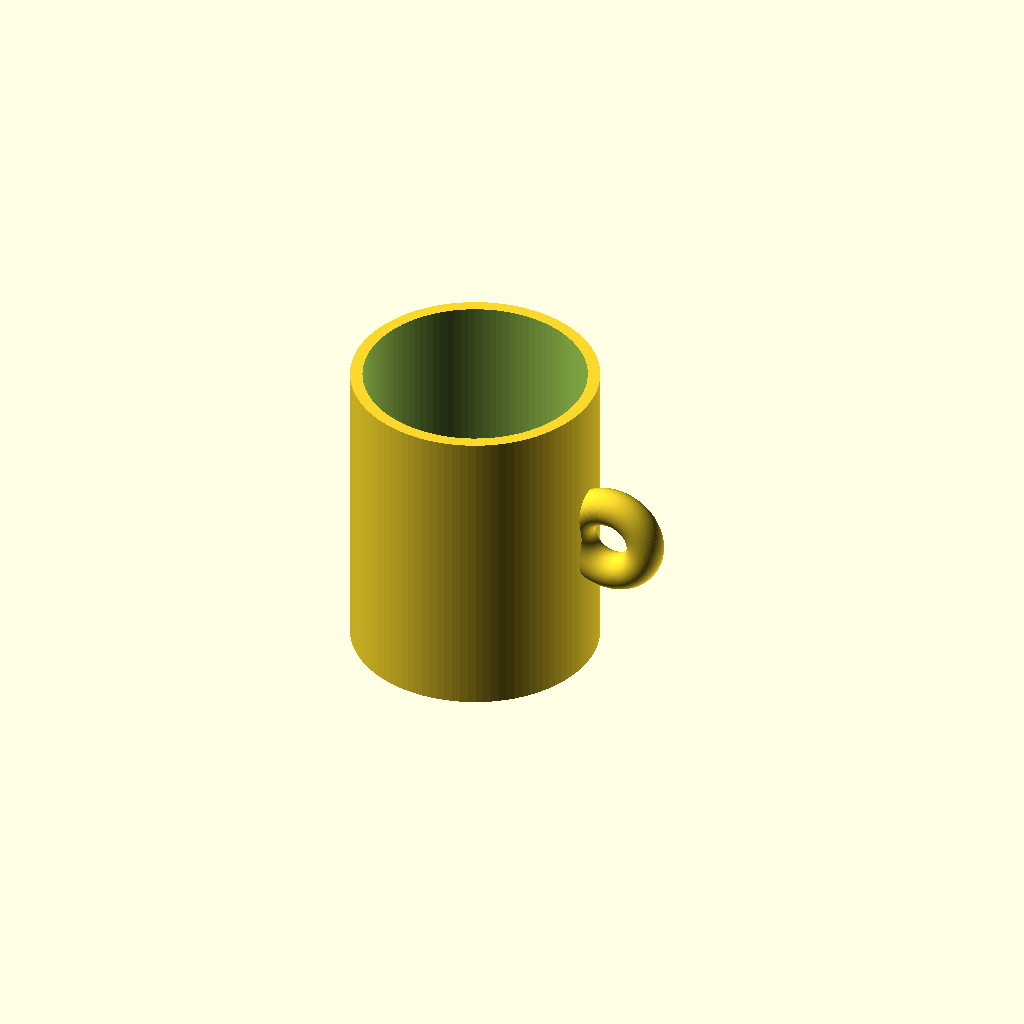
Cell 1 — every parameter at its default value.
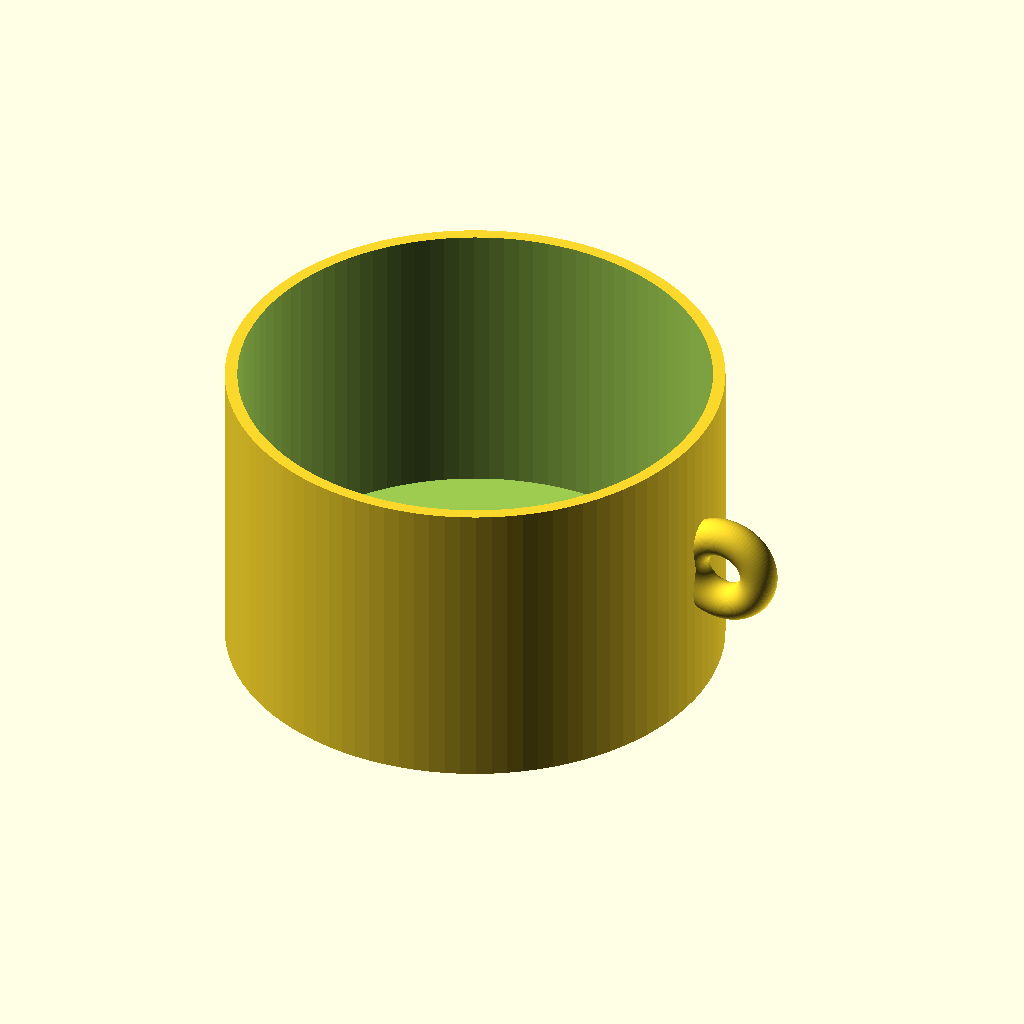
Cell 2: outer_diameter = 160 (everything else at default).
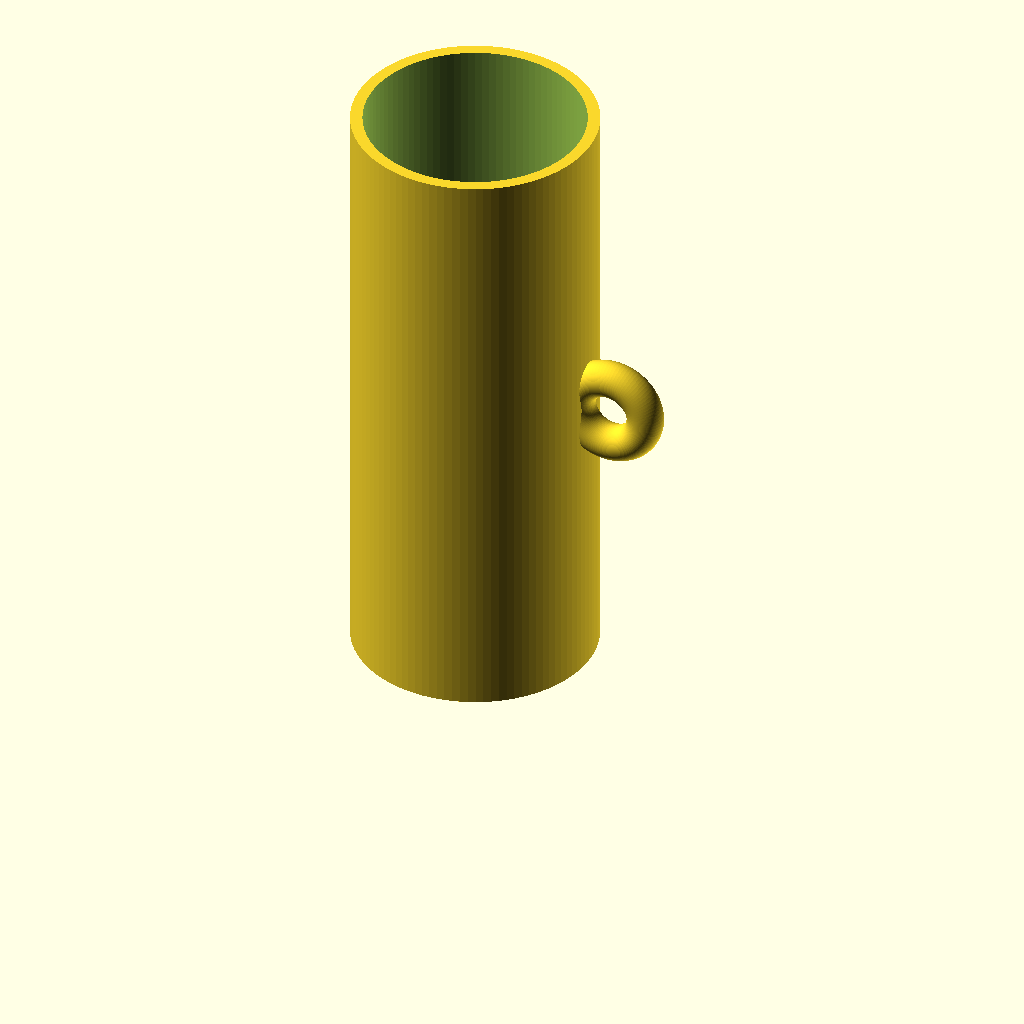
Cell 3: the same model with height = 200.
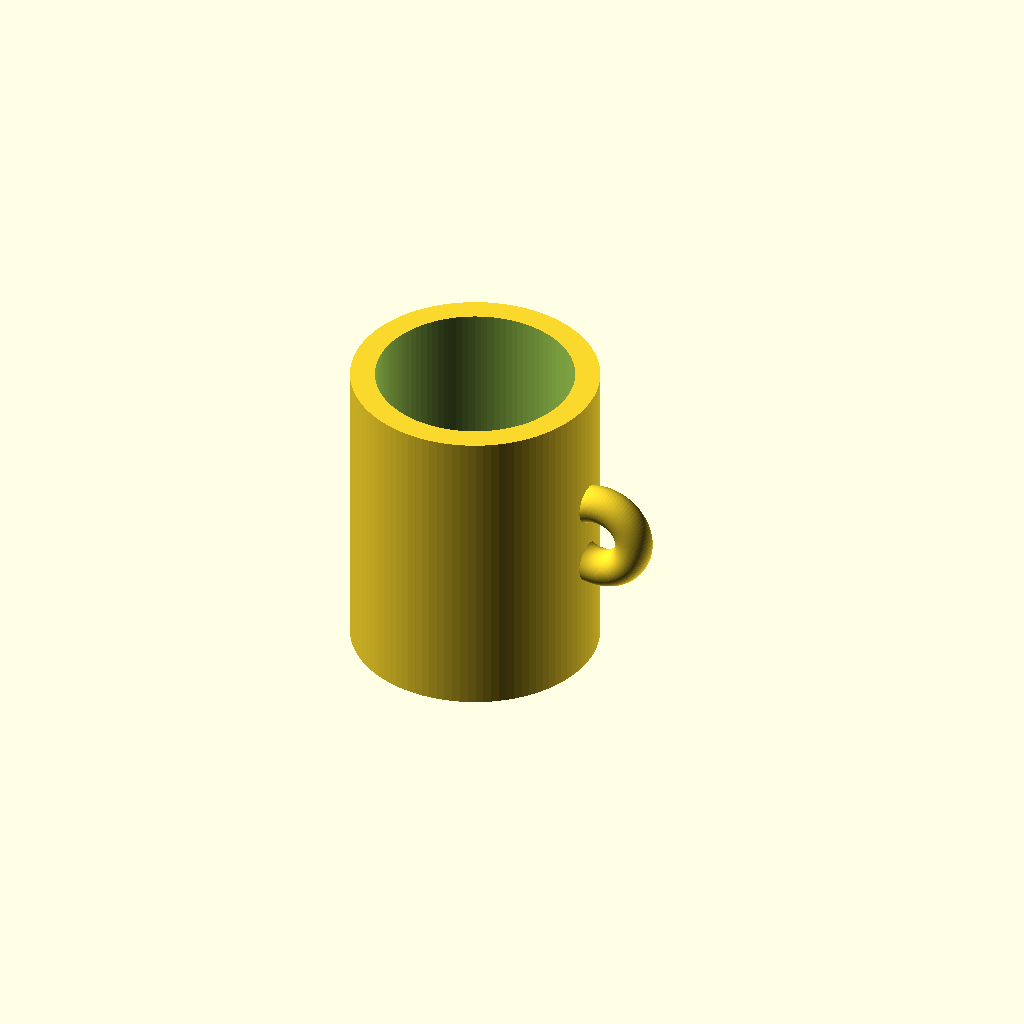
Cell 4 — wall set to 8, the other parameters unchanged.
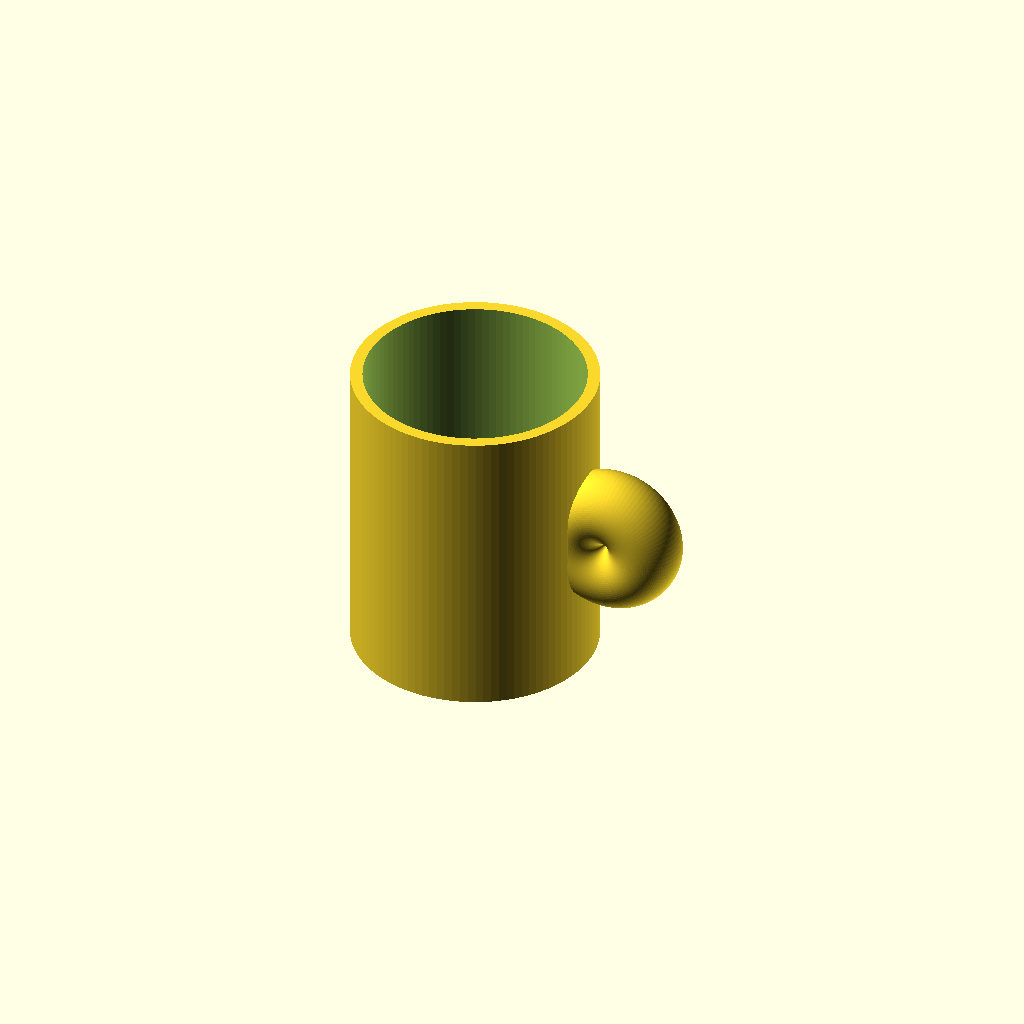
Cell 5: handle_minor_radius = 12 (everything else at default).
One fixed orthographic camera (rotation 55°, 0°, 25°; colour scheme Cornfield) for every cell.
OpenSCAD source file results/tier-1-mug/bare-max_claude-opus-4-8-7aa25b1a2f8f-2026-06-09T17-38-36-827Z/final.scad:
$fn = 100;

// パラメータ
outer_diameter = 80;
height = 100;
wall = 4;
bottom_thickness = 6;

outer_radius = outer_diameter / 2;
inner_radius = outer_radius - wall;
inner_height = height - bottom_thickness;

// 取手パラメータ
handle_minor_radius = 6;   // チューブの太さ
handle_major_radius = 12;  // リングの半径（指を通す穴の半径）
handle_center_z = height / 2;

module mug_body() {
    difference() {
        // 外形（カップ本体）
        cylinder(h = height, r = outer_radius);
        // 内側くり抜き
        translate([0, 0, bottom_thickness])
            cylinder(h = inner_height + 1, r = inner_radius);
    }
}

module handle() {
    // リング状の取手をカップ側面に配置
    // トーラスをY-Z平面に立てて、外周からはみ出す位置へ
    translate([outer_radius + handle_major_radius - wall, 0, handle_center_z])
        rotate([90, 0, 0])
            rotate_extrude(convexity = 4)
                translate([handle_major_radius, 0, 0])
                    circle(r = handle_minor_radius);
}

union() {
    mug_body();
    handle();
}
Customizer parameters (derived from the source; name, type, default, range or options):
outer_diameter: number, default 80
height: number, default 100
wall: number, default 4
bottom_thickness: number, default 6
handle_minor_radius: number, default 6
handle_major_radius: number, default 12
